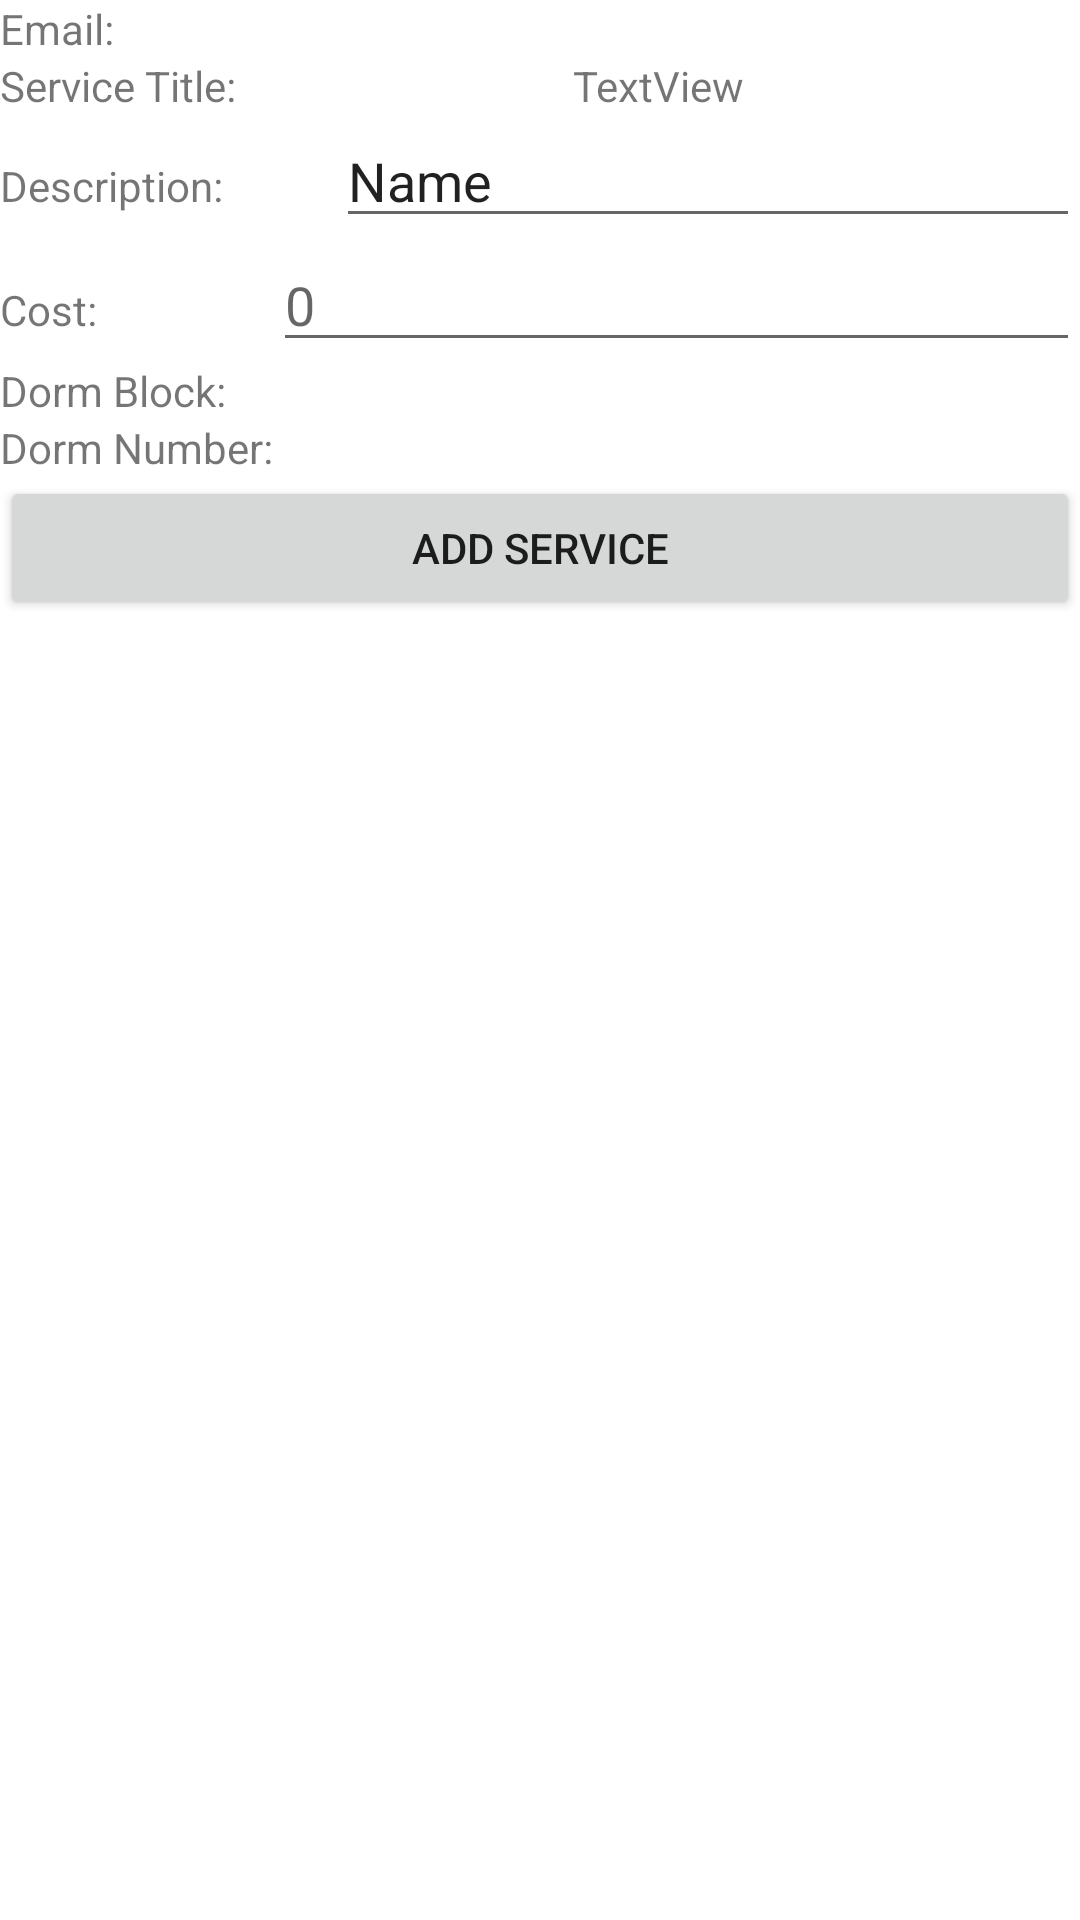

Produce the Android XML layout that renders to this screen, including the resource entries it uses.
<!-- AndroidManifest.xml: application theme Theme.Cmp354project -->
<!-- res/layout/activity_take_up_wanted.xml -->
<?xml version="1.0" encoding="utf-8"?>
<LinearLayout xmlns:android="http://schemas.android.com/apk/res/android"
    xmlns:app="http://schemas.android.com/apk/res-auto"
    xmlns:tools="http://schemas.android.com/tools"
    android:layout_width="match_parent"
    android:layout_height="match_parent"
    android:orientation="vertical"
    tools:context=".TakeUpWantedActivity" >

    <LinearLayout
        android:layout_width="match_parent"
        android:layout_height="wrap_content"
        android:orientation="horizontal">

        <TextView
            android:id="@+id/textView23"
            android:layout_width="wrap_content"
            android:layout_height="wrap_content"
            android:layout_weight="1"
            android:text="Email:" />

        <TextView
            android:id="@+id/tv_addWantedActivity_email"
            android:layout_width="wrap_content"
            android:layout_height="wrap_content"
            android:layout_weight="1" />
    </LinearLayout>

    <LinearLayout
        android:layout_width="match_parent"
        android:layout_height="wrap_content"
        android:orientation="horizontal">

        <TextView
            android:id="@+id/textView25"
            android:layout_width="wrap_content"
            android:layout_height="wrap_content"
            android:layout_weight="1"
            android:text="Service Title:" />

        <TextView
            android:id="@+id/tv_addWantedActivity_serviceTitle"
            android:layout_width="wrap_content"
            android:layout_height="wrap_content"
            android:layout_weight="1"
            android:text="TextView" />

    </LinearLayout>

    <LinearLayout
        android:layout_width="match_parent"
        android:layout_height="wrap_content"
        android:orientation="horizontal">

        <TextView
            android:id="@+id/textView26"
            android:layout_width="wrap_content"
            android:layout_height="wrap_content"
            android:layout_weight="1"
            android:text="Description:" />

        <EditText
            android:id="@+id/et_addWantedActivity_description"
            android:layout_width="wrap_content"
            android:layout_height="wrap_content"
            android:layout_weight="1"
            android:ems="10"
            android:inputType="textPersonName"
            android:text="Name" />

    </LinearLayout>

    <LinearLayout
        android:layout_width="match_parent"
        android:layout_height="wrap_content"
        android:orientation="horizontal">

        <TextView
            android:id="@+id/textView28"
            android:layout_width="wrap_content"
            android:layout_height="wrap_content"
            android:layout_weight="1"
            android:text="Cost:" />

        <EditText
            android:id="@+id/et_addWantedActivity_cost"
            android:layout_width="wrap_content"
            android:layout_height="wrap_content"
            android:layout_weight="1"
            android:ems="10"
            android:hint="0"
            android:inputType="number" />

    </LinearLayout>

    <LinearLayout
        android:layout_width="match_parent"
        android:layout_height="wrap_content"
        android:orientation="horizontal">

        <TextView
            android:id="@+id/textView29"
            android:layout_width="wrap_content"
            android:layout_height="wrap_content"
            android:layout_weight="1"
            android:text="Dorm Block:" />

        <TextView
            android:id="@+id/tv_addWantedActivity_dormBlock"
            android:layout_width="wrap_content"
            android:layout_height="wrap_content"
            android:layout_weight="1" />

    </LinearLayout>

    <LinearLayout
        android:layout_width="match_parent"
        android:layout_height="wrap_content"
        android:orientation="horizontal">

        <TextView
            android:id="@+id/textView31"
            android:layout_width="wrap_content"
            android:layout_height="wrap_content"
            android:layout_weight="1"
            android:text="Dorm Number:" />

        <TextView
            android:id="@+id/tv_addWantedActivity_dormNumber"
            android:layout_width="wrap_content"
            android:layout_height="wrap_content"
            android:layout_weight="1" />
    </LinearLayout>

    <LinearLayout
        android:layout_width="match_parent"
        android:layout_height="match_parent"
        android:orientation="horizontal">

        <Button
            android:id="@+id/btn_addWantedActivity_add"
            android:layout_width="wrap_content"
            android:layout_height="wrap_content"
            android:layout_weight="1"
            android:text="Add Service" />
    </LinearLayout>

</LinearLayout>
<!-- resources referenced by this layout -->
<resources>
  <style name="Theme.Cmp354project" parent="Theme.MaterialComponents.DayNight.DarkActionBar">
          
          <item name="colorPrimary">@color/purple_500</item>
          <item name="colorPrimaryVariant">@color/purple_700</item>
          <item name="colorOnPrimary">@color/white</item>
          
          <item name="colorSecondary">@color/teal_200</item>
          <item name="colorSecondaryVariant">@color/teal_700</item>
          <item name="colorOnSecondary">@color/black</item>
          
          <item name="android:statusBarColor" tools:targetApi="l">?attr/colorPrimaryVariant</item>
          
      </style>
  <!-- not gathered from this repository: default colours our renderer supplied (Android Studio template values) -->
  <color name="purple_500">#FF6200EE</color>
  <color name="purple_700">#FF3700B3</color>
  <color name="teal_200">#FF03DAC5</color>
  <color name="teal_700">#FF018786</color>
  <color name="black">#FF000000</color>
  <color name="white">#FFFFFFFF</color>
</resources>
